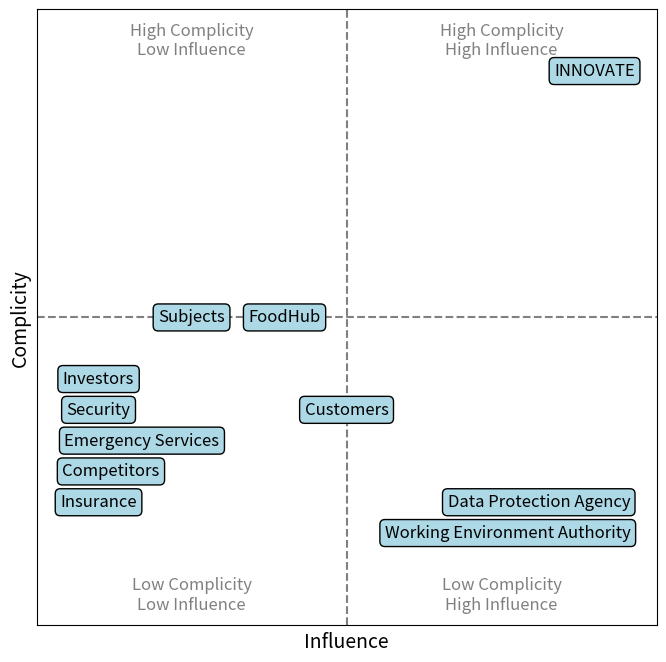

This figure's Python source:
import matplotlib.pyplot as plt

# Re-create the plot with adjustments to avoid overlap between "Danish Environment Agency" and "Danish Road Directorate".

fig, ax = plt.subplots(figsize=(8, 8))
ax.set_xlim(0, 10)
ax.set_ylim(0, 10)

# Matrix sections for visual aid
plt.axvline(x=5, color="grey", linestyle="--")
plt.axhline(y=5, color="grey", linestyle="--")

# Set labels for the axis without showing tick numbers
ax.set_xlabel("Influence", fontsize=14)
ax.set_ylabel("Complicity", fontsize=14)
ax.set_xticks([])
ax.set_yticks([])
# ax.set_title("Stakeholder Influence and Complicity Matrix on Highway Traffic", fontsize=16)

# Adjusted positions to avoid overlap
stakeholders = [
    (1, 3.5, "Security", "center", "center"),
    (1, 4, "Investors", "center", "center"),
    (2.5, 5, "Subjects", "center", "center"),
    (1, 2, "Insurance", "center", "center"),
    (1.2, 2.5, "Competitors", "center", "center"),
    (1.7, 3, "Emergency Services", "center", "center"),
    (4, 5, "FoodHub", "center", "center"),
    (5, 3.5, "Customers", "center", "center"),
    (8.1, 2, "Data Protection Agency", "center", "center"),
    (7.6, 1.5, "Working Environment Authority", "center", "center"),
    (9, 9, "INNOVATE", "center", "center"),
]

# Plot each stakeholder in the matrix
for x, y, label, ha, va in stakeholders:
    ax.text(
        x,
        y,
        label,
        ha=ha,
        va=va,
        fontsize=12,
        bbox=dict(facecolor="lightblue", edgecolor="black", boxstyle="round,pad=0.3"),
    )

# Label the quadrants
ax.text(
    2.5,
    9.5,
    "High Complicity\nLow Influence",
    ha="center",
    va="center",
    fontsize=12,
    color="grey",
)
ax.text(
    7.5,
    9.5,
    "High Complicity\nHigh Influence",
    ha="center",
    va="center",
    fontsize=12,
    color="grey",
)
ax.text(
    2.5,
    0.5,
    "Low Complicity\nLow Influence",
    ha="center",
    va="center",
    fontsize=12,
    color="grey",
)
ax.text(
    7.5,
    0.5,
    "Low Complicity\nHigh Influence",
    ha="center",
    va="center",
    fontsize=12,
    color="grey",
)

# Display the plot
plt.grid(False)
# plt.show()
plt.savefig("CI_Matrix.png", dpi=300, bbox_inches="tight")
